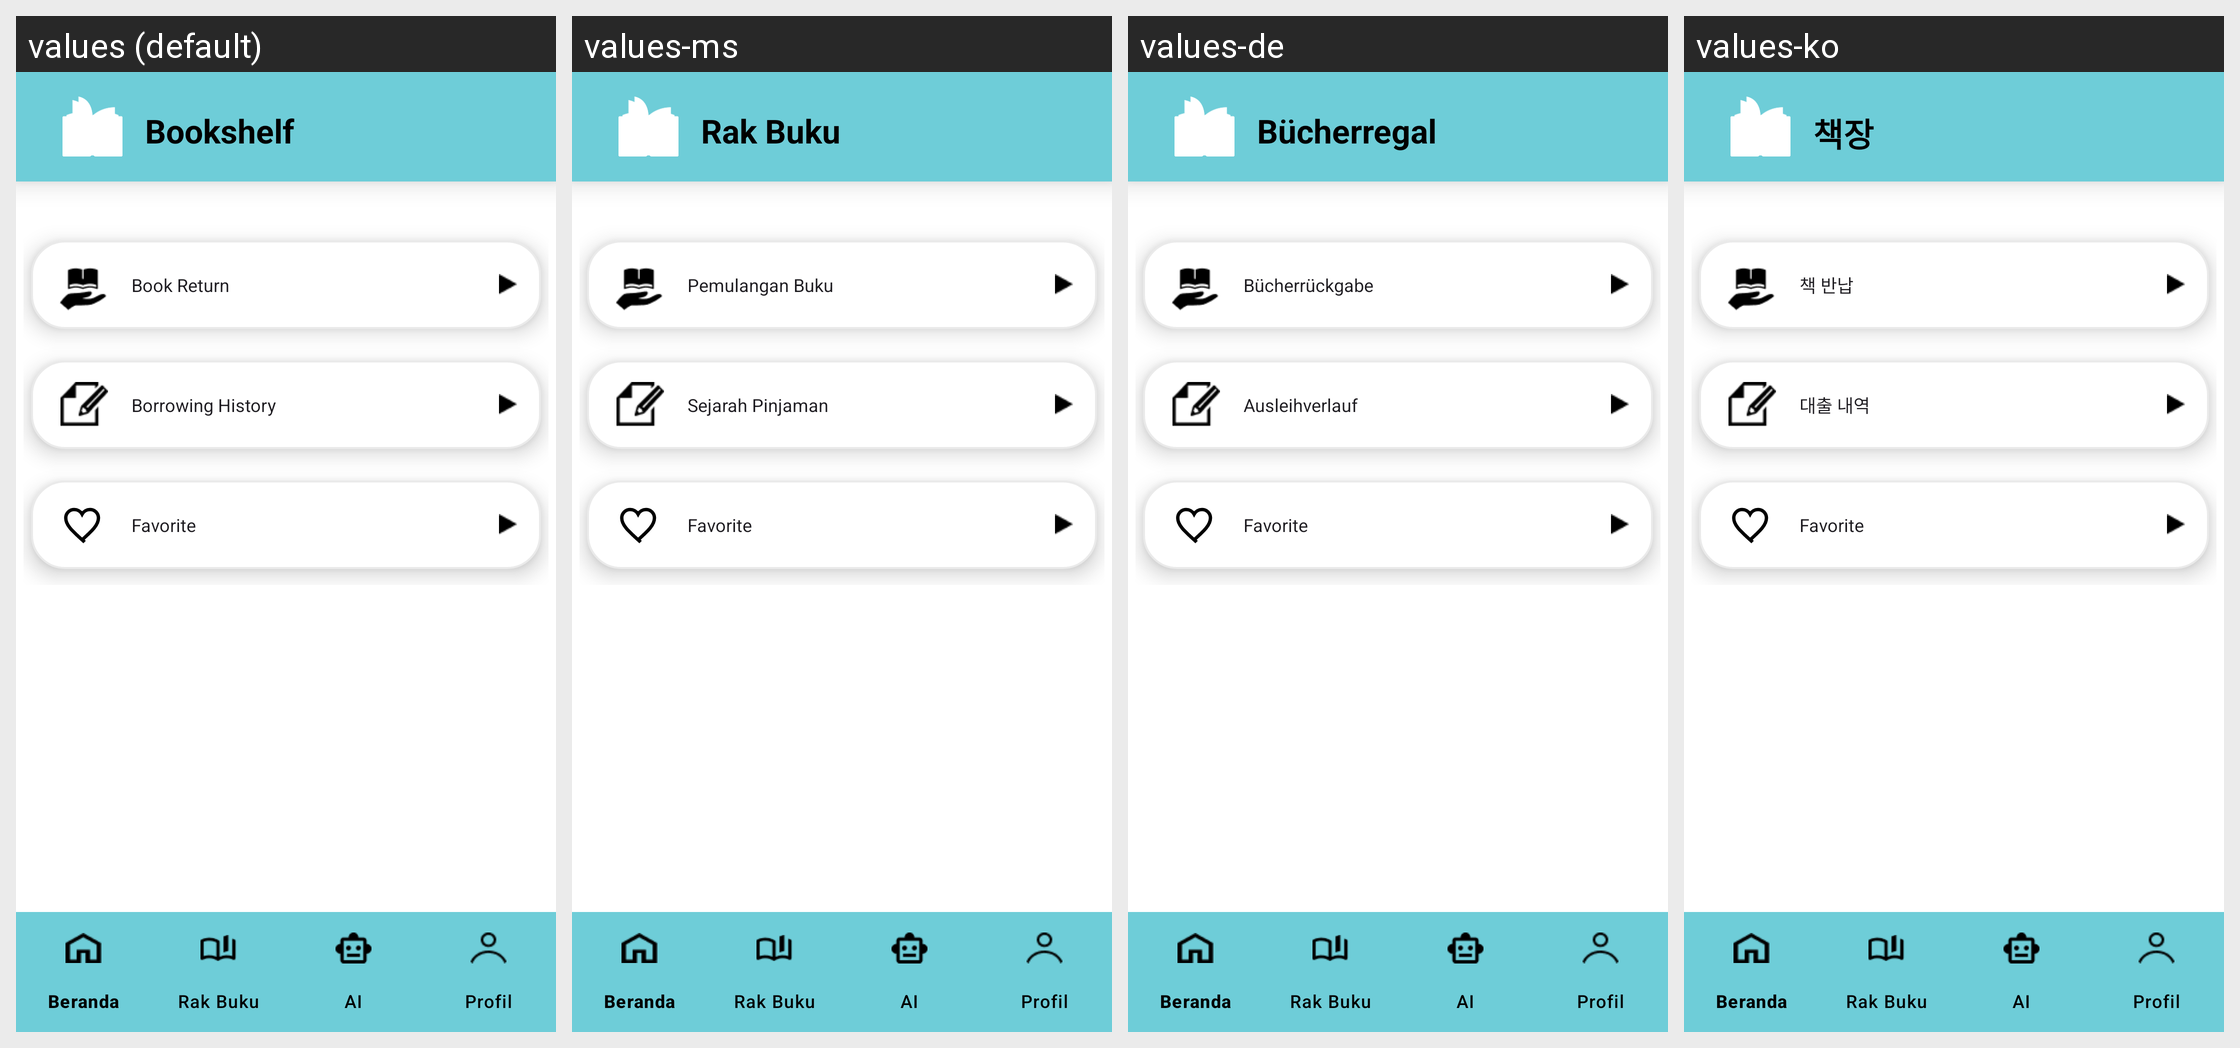

The Android screen above is rendered under several locales of the same app. Produce the string resources it draws, with the default and per-locale values.
Android screen res/layout/activity_book_rack.xml rendered under 4 locales, left to right: values (default), values-ms, values-de, values-ko. Device: Nexus 5 (rendered at 1080×1920; each locale shown at half size, 540×960, under a caption strip naming it); theme Theme.Pinbook.
Other locales in the repository, not shown: values-fr, values-in, values-ja, values-zh.
Strings drawn on this screen, with the default value and each locale's value (text and hints the layout hard-codes, and strings that could not be matched under every locale, appear in the picture but are not listed):

rak_buku
  values: Bookshelf
  values-ms: Rak Buku
  values-de: Bücherregal
  values-ko: 책장

pengembalian_buku
  values: Book Return
  values-ms: Pemulangan Buku
  values-de: Bücherrückgabe
  values-ko: 책 반납

riwayat_peminjaman
  values: Borrowing History
  values-ms: Sejarah Pinjaman
  values-de: Ausleihverlauf
  values-ko: 대출 내역
